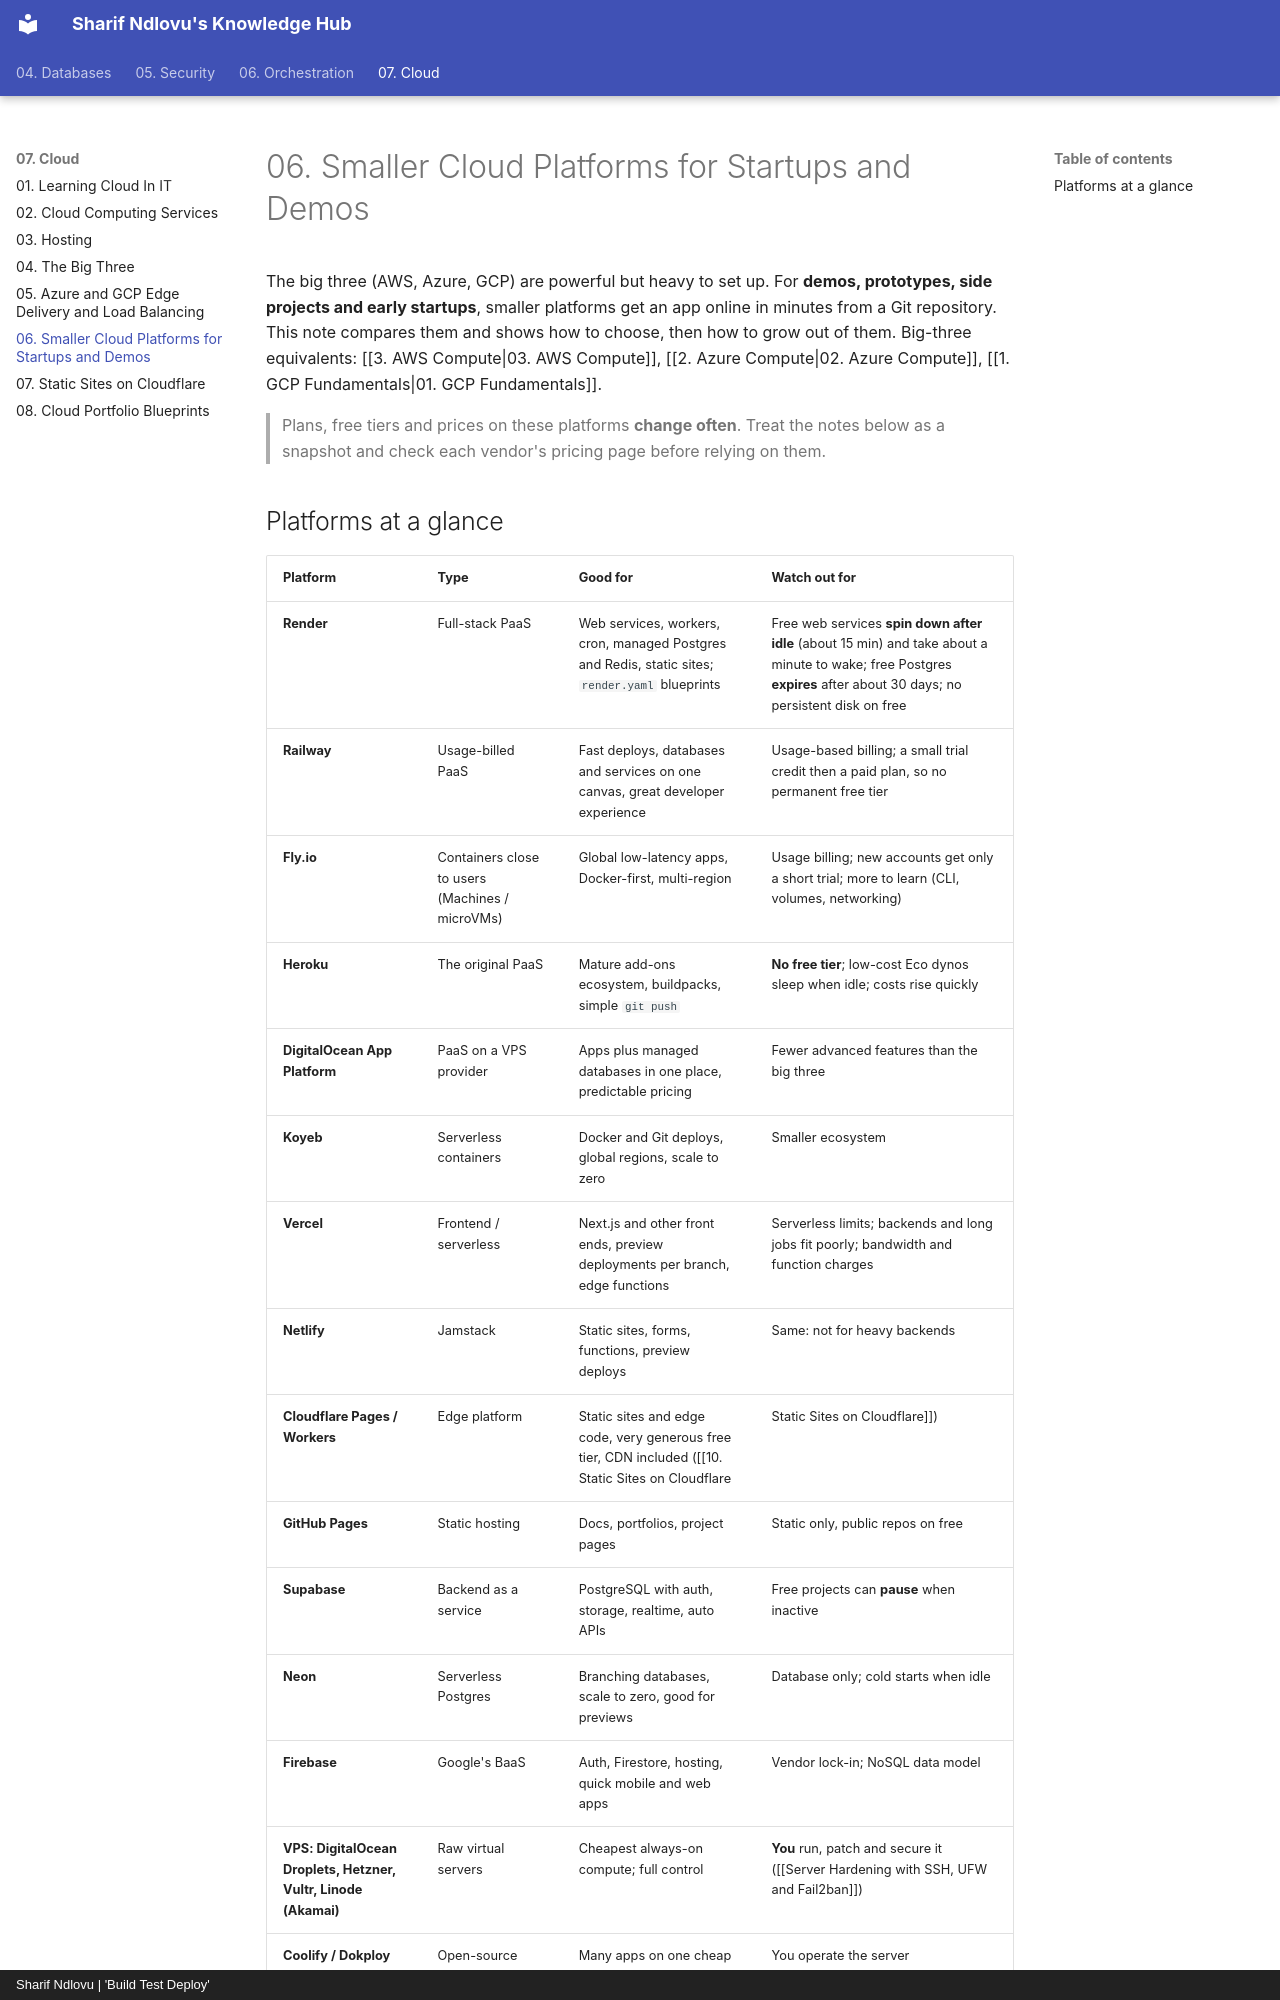

repository: sharifndlovu123/knowledge_base_map · page: 07. Cloud/09. Smaller Cloud Platforms for Startups and Demos.html · generator: mkdocs · copyright: Sharif Ndlovu | 'Build Test Deploy'

# 06. Smaller Cloud Platforms for Startups and Demos

The big three (AWS, Azure, GCP) are powerful but heavy to set up. For **demos, prototypes, side projects and early startups**, smaller platforms get an app online in minutes from a Git repository. This note compares them and shows how to choose, then how to grow out of them. Big-three equivalents: [[3. AWS Compute|03. AWS Compute]], [[2. Azure Compute|02. Azure Compute]], [[1. GCP Fundamentals|01. GCP Fundamentals]].

> Plans, free tiers and prices on these platforms **change often**. Treat the notes below as a snapshot and check each vendor's pricing page before relying on them.
